pico-8 play session: no input (idle), after a click and taps of 🅾, ❎, 🅾+❎, 🅾 in the second before t = 0

[t = 8 s] idle ~8s (no d-pad/buttons)
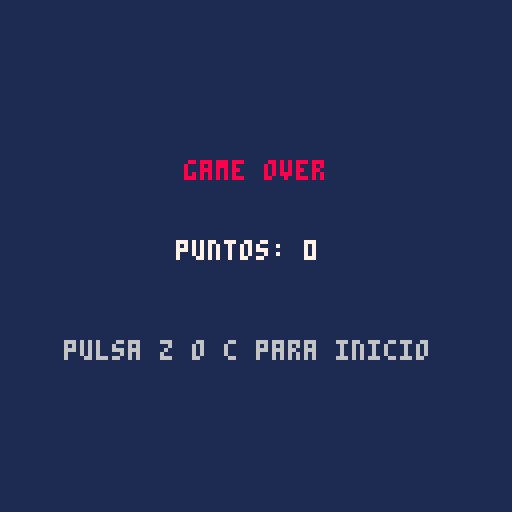

pico-8 cartridge
version 41
__lua__
function _init()
	estado = 0 -- 0: menu, 1: juego, 2: game over
	reset_juego() -- inicializa todas las variables
	music(0)
	t_menu = 0
end

function reset_juego()
	-- jugador
	px = 60
	py = 110
	
	-- tablas
	bala = {}
	met = {}
	
	-- contadores
	timer = 0
	velm = 0.2
	cont = 0
	puntos = 0
	i = 120
end	

function _update()
	---------------------------------------
	-- 0. menu
	---------------------------------------
	if estado == 0 then
		t_menu = t_menu + 1
		if btnp(4) or btnp(5) then
			reset_juego()
			music(-1)
			estado = 1
			t_menu = 0
		end
		
	---------------------------------------
	-- 1. juego
	---------------------------------------
	elseif estado == 1 then
		-- actualizar contadores solo durante el juego
		timer = timer + 1
		cont = cont + 1
		

		-- movimiento
		if btn(0) then px = px - 2 end
		if btn(1) then px = px + 2 end
		if px < 0 then px = 0 end
		if px > 120 then px = 120 end
		
		-- disparar
		if btnp(4) then
			add(bala, {x = px + 3, y = py})
			sfx(0)
		end

		-- mover balas
		for b in all(bala) do
			b.y = b.y - 4
			if b.y < -4 then
				del(bala, b)
			end
		end
		
		-- generar meteoritos
		if timer > i then
			add(met,
					 {x = rnd(120),
					  y = -8,
					  v = 0.4 + rnd(0.7),
					  vx = -0.5+rnd(1)})
			timer = 0
			i = max(25, i - 5)
		end

		-- aceleracion progresiva
		--if cont == 200 then
			--velm = velm + 0.1
			--cont = 0
		--end 

		-- mover meteoritos y perder si llegan abajo
		for m in all(met) do
			m.y = m.y + m.v
			m.x = m.x + m.vx
			m.x = mid(0, m.x, 120) -- evita que se salga
			
			if m.y > 120 then
				sfx(1)     -- sonido de derrota
				estado = 2 -- cambia a pantalla de game over
			end
		end
		
		-- colisiones bala - meteorito
		for b in all(bala) do
			for m in all(met) do
				if b.x + 8 > m.x and 
				   b.x < m.x + 8 and 
				   b.y + 8 > m.y and 
				   b.y < m.y + 8 then
					
					del(met, m)
					del(bala, b) 
					sfx(1)
					puntos = puntos + 1
					break        
				end
			end
		end
		
	---------------------------------------
	-- 2. game over
	---------------------------------------
	elseif estado == 2 then
		if btnp(4) or btnp(5) then
			estado = 0 -- volver al menu
		end
	end
end

function _draw()
	cls(1) -- limpia la pantalla en cada fotograma
	
	---------------------------------------
	-- 0. dibuja menu
	---------------------------------------
	if estado == 0 then
		if t_menu > 10 then
			local y_titulo = mid(35, -10 + (t_menu - 10) * 2, 35)
			-- sombra negra (color 0)
			print("m e t e o r   d o d g e", 19, y_titulo + 1, 0)
			-- texto principal rojo (color 8)
			print("m e t e o r   d o d g e", 18, y_titulo, 8)
		end
		
		if t_menu > 45 then
			-- sombra negra (color 0)
			print("pulsa z o c para jugar", 21, 81, 0)
			-- texto parpadeante
			local col_texto = (flr(time() * 2) % 2 == 0) and 7 or 6
			print("pulsa z o c para jugar", 20, 80, col_texto)
		end

	---------------------------------------
	-- 1. dibuja juego
	---------------------------------------
	elseif estado == 1 then
		spr(1, px, py)
		for b in all(bala) do spr(2, b.x, b.y) end
		for m in all(met) do spr(3, m.x, m.y) end
		print("pts:"..puntos, 96, 2, 7)

	---------------------------------------
	-- 2. dibuja game over
	---------------------------------------
	elseif estado == 2 then
		print("game over", 46, 40, 8)
		print("puntos: "..puntos, 44, 60, 7)
		print("pulsa z o c para inicio", 16, 85, 6)
	end
end
__gfx__
00000000000000008800000000000000000000000000000000000000000000000000000000000000000000000000000000000000000000000000000000000000
00000000033003308800000000555500000000000000000000000000000000000000000000000000000000000000000000000000000000000000000000000000
00000000033333308800000005555550000000000000000000000000000000000000000000000000000000000000000000000000000000000000000000000000
00000000037337308800000005555550000000000000000000000000000000000000000000000000000000000000000000000000000000000000000000000000
00000000033333300000000055555550000000000000000000000000000000000000000000000000000000000000000000000000000000000000000000000000
00000000003333000000000005555550000000000000000000000000000000000000000000000000000000000000000000000000000000000000000000000000
00000000003003000000000000555000000000000000000000000000000000000000000000000000000000000000000000000000000000000000000000000000
